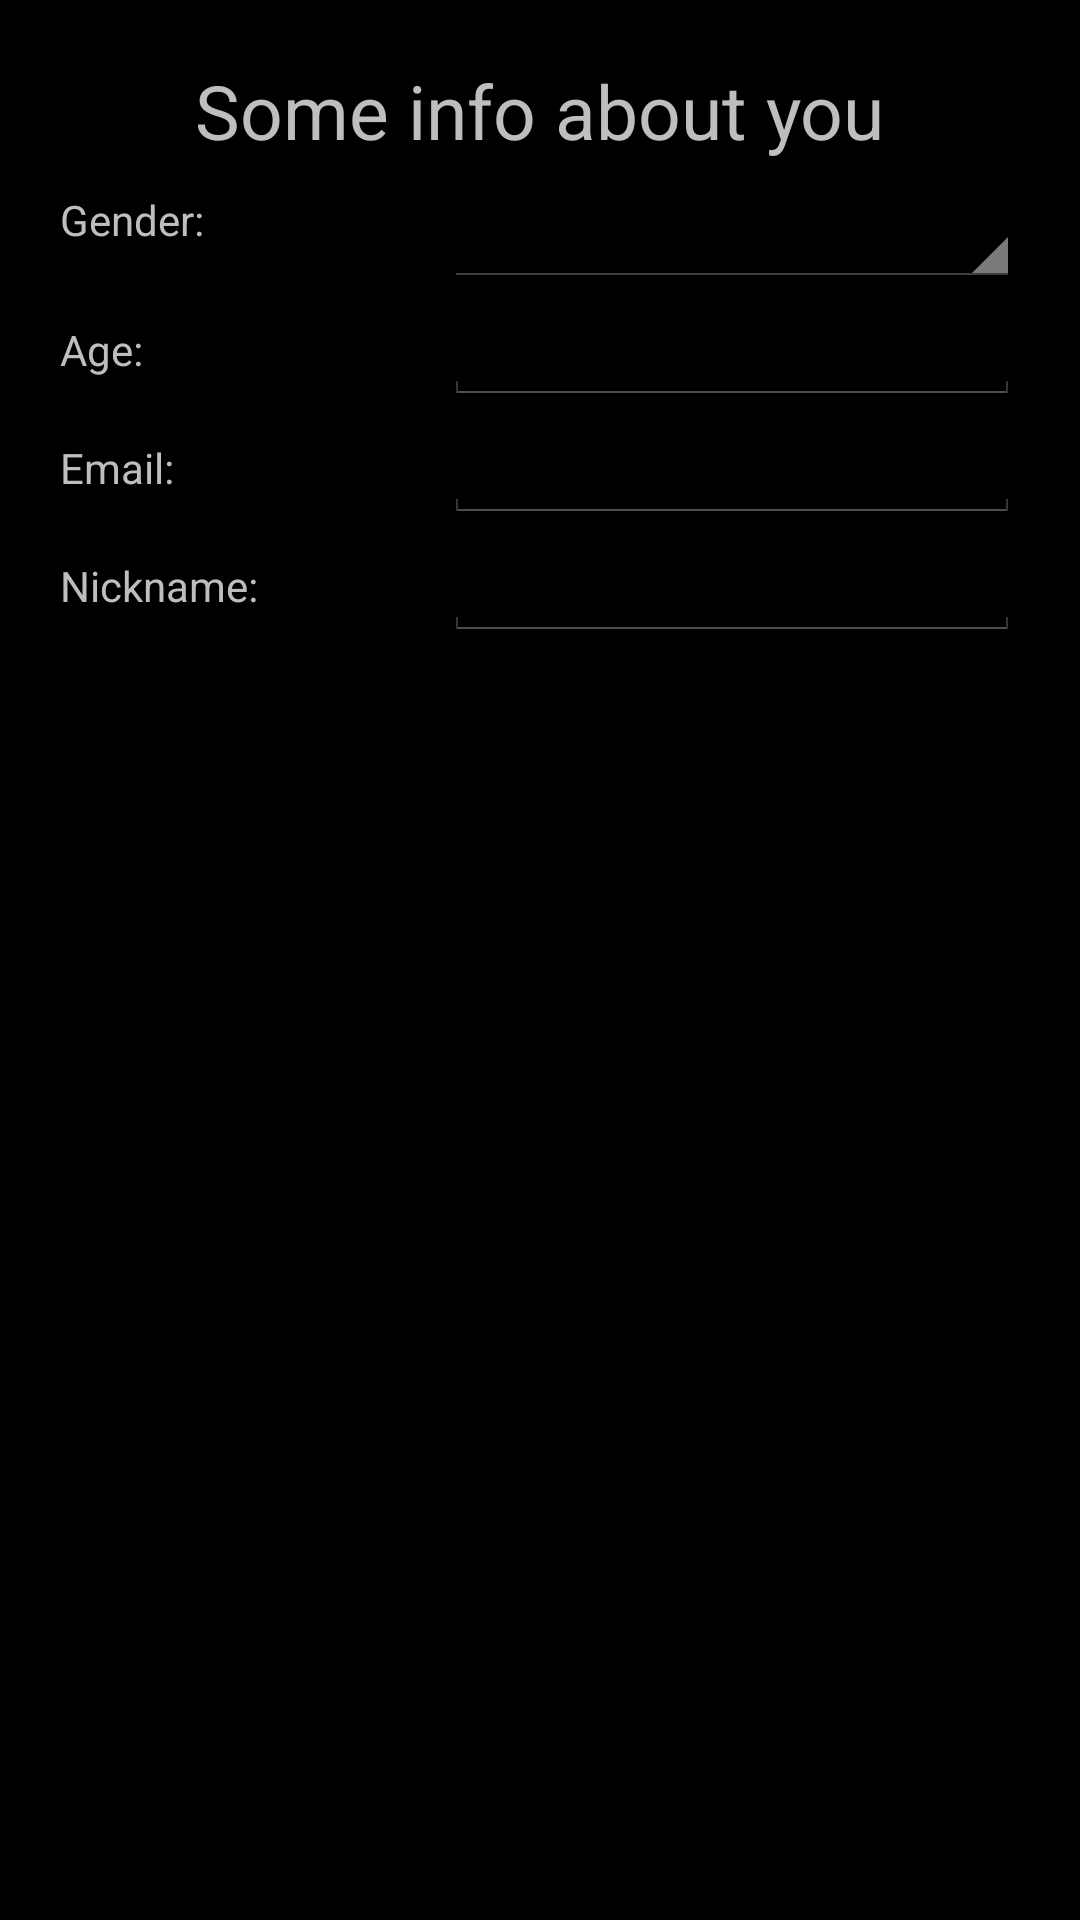

Layout XML and referenced resources for this Android screen:
<!-- AndroidManifest.xml: application theme android:Theme.Holo -->
<!-- res/layout/dialog_user_details.xml -->
<?xml version="1.0" encoding="utf-8"?>
<LinearLayout xmlns:android="http://schemas.android.com/apk/res/android"
    android:layout_width="match_parent"
    android:layout_height="match_parent"
    android:orientation="vertical" 
    android:padding="@dimen/minimum_margin_widget" >
    
    <TextView
        android:layout_gravity="center"
        android:layout_width="wrap_content"
        android:layout_height="wrap_content"
        android:text="@string/your_information"
        android:textSize="@dimen/l_font_size"
        android:layout_marginBottom="@dimen/margin_between_widgets" />
    
    <LinearLayout 
        android:layout_width="match_parent"
        android:layout_height="wrap_content"
        android:orientation="horizontal"
        android:weightSum="5">
        
        <TextView 
            android:layout_width="0dip"
            android:layout_height="wrap_content"
            android:layout_weight="2"
            android:text="@string/gender" />
        
        <Spinner 
            android:id="@+id/spinnerGender"
            android:layout_width="0dip"
            android:layout_height="wrap_content"
            android:layout_weight="3"/>
        
    </LinearLayout>
    
    <LinearLayout 
        android:layout_width="match_parent"
        android:layout_height="wrap_content"
        android:orientation="horizontal"
        android:weightSum="5">
        
        <TextView 
            android:layout_width="0dip"
            android:layout_height="wrap_content"
            android:layout_weight="2"
            android:text="@string/age" />
        
        <EditText
            android:id="@+id/userAge"
            android:layout_width="0dip"
            android:layout_height="wrap_content"
            android:layout_weight="3" 
            android:inputType="number" />
        
    </LinearLayout>
    
    <LinearLayout
        android:layout_width="match_parent"
        android:layout_height="wrap_content"
        android:orientation="horizontal"
        android:weightSum="5">
        
        <TextView
            android:layout_width="0dip"
            android:layout_height="wrap_content"
            android:layout_weight="2"
            android:text="@string/email" />
        
        <EditText 
            android:id="@+id/emailUser"
            android:layout_width="0dip"
            android:layout_height="wrap_content"
            android:layout_weight="3"
            android:inputType="textEmailAddress"/>
        
    </LinearLayout>
    
    <LinearLayout 
        android:layout_width="match_parent"
        android:layout_height="wrap_content"
        android:orientation="horizontal"
        android:weightSum="5">
        
        <TextView 
            android:layout_width="0dip"
            android:layout_height="wrap_content"
            android:layout_weight="2"
            android:text="@string/nickname"/>
        
        <EditText 
            android:id="@+id/nickname"
            android:layout_width="0dip"
            android:layout_height="wrap_content"
            android:layout_weight="3"
            android:inputType="text"/>
        
    </LinearLayout>

</LinearLayout>
<!-- resources referenced by this layout -->
<resources>
  <dimen name="l_font_size">25sp</dimen>
  <dimen name="margin_between_widgets">10dip</dimen>
  <dimen name="minimum_margin_widget">20dp</dimen>
  <string name="age">Age:</string>
  <string name="email">Email: </string>
  <string name="gender">Gender: </string>
  <string name="nickname">Nickname:</string>
  <string name="your_information">Some info about you</string>
</resources>
